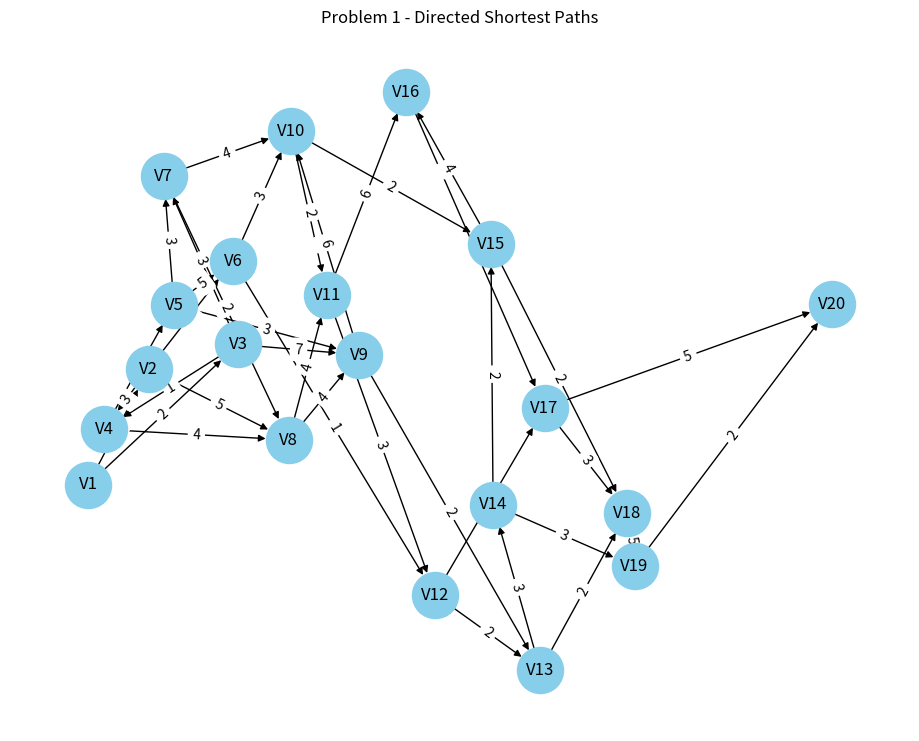
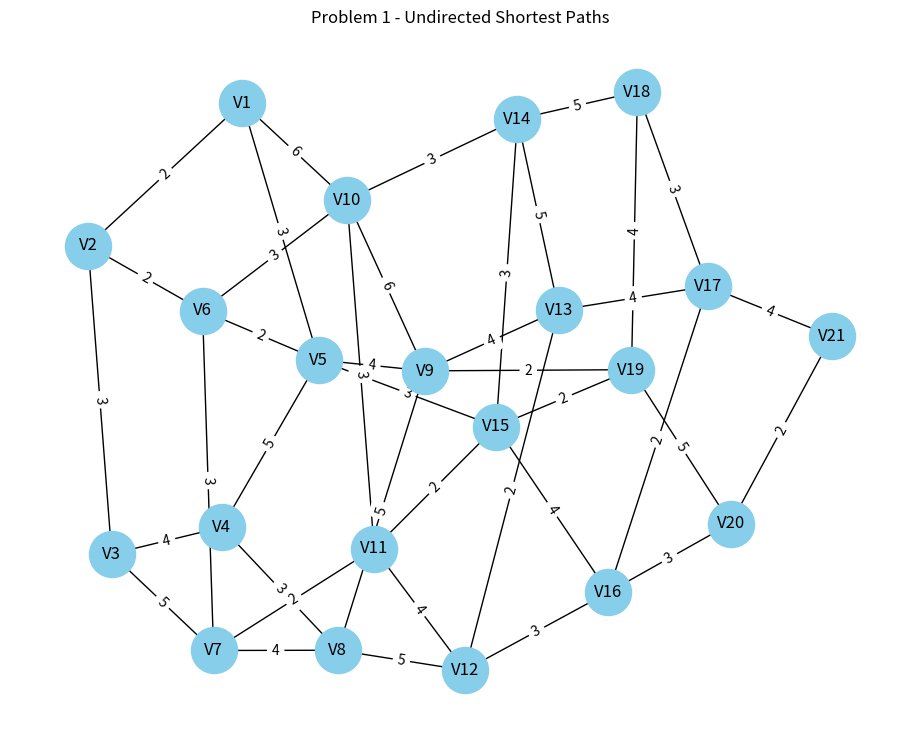
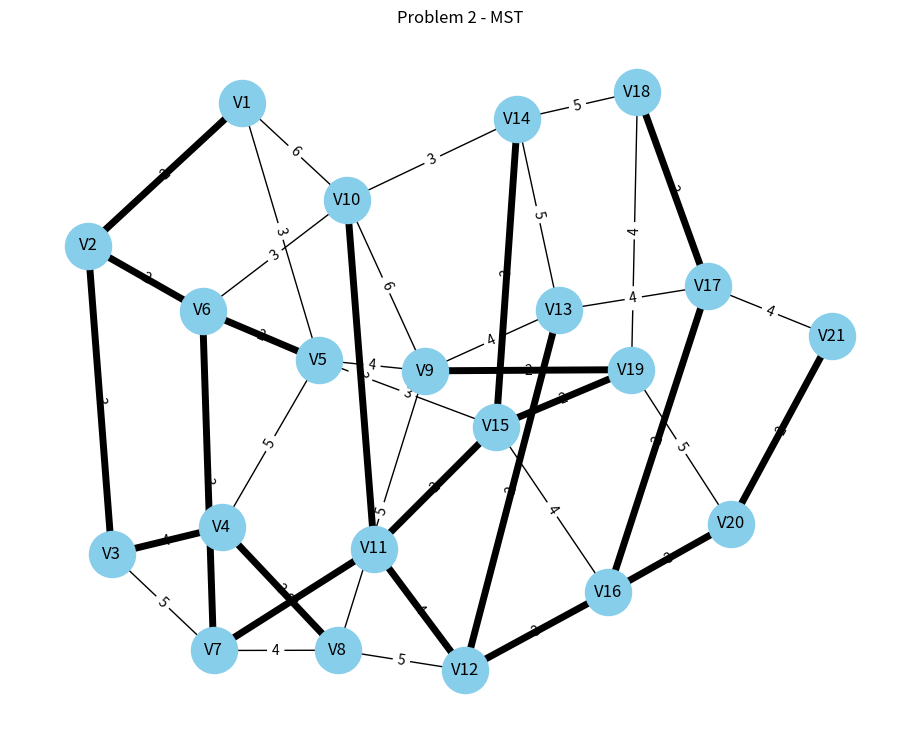
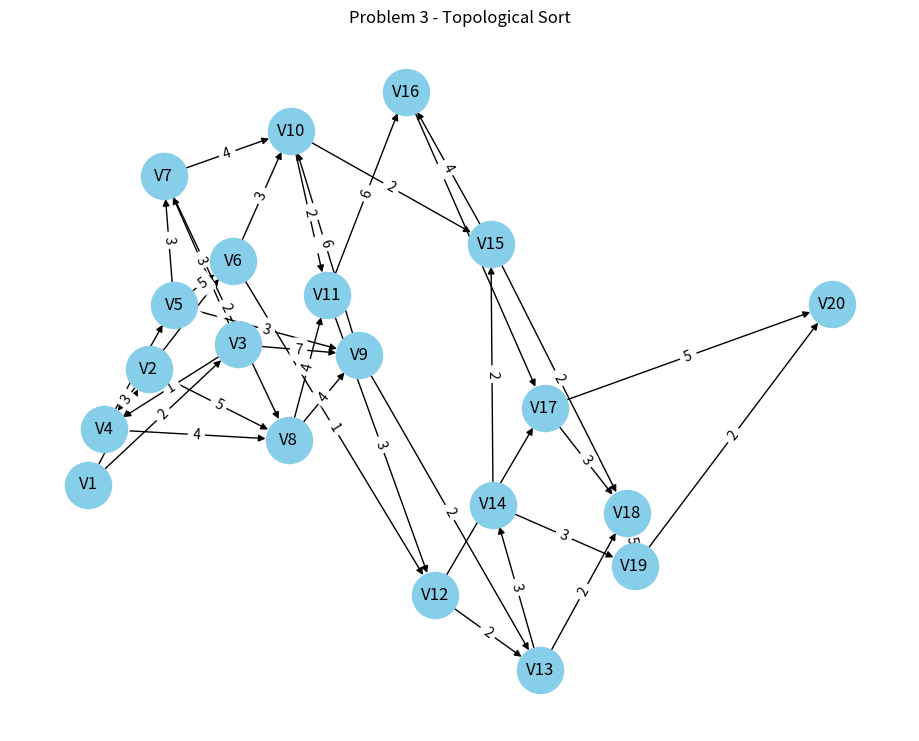

The matplotlib source for these figures, in order:
import heapq
import networkx as nx
import matplotlib.pyplot as plt

# =========================
# Basic Graph Structure
# =========================
class Graph:
    def __init__(self, vertices, edges, gtype="undirected"):
        self.vertices = vertices
        self.edges = edges
        self.type = gtype

    def to_networkx(self):
        G = nx.DiGraph() if self.type == "directed" else nx.Graph()
        for u, v, w in self.edges:
            G.add_edge(u, v, weight=w)
        return G

# =========================
# Problem 1: Dijkstra’s Algorithm (with heapq)
# =========================
def dijkstra(graph, source):
    G = graph.to_networkx()

    # Initialize distances and paths
    dist = {v: float("inf") for v in G.nodes}
    dist[source] = 0
    path = {v: [] for v in G.nodes}
    path[source] = [source]

    # Priority queue: (distance, node)
    pq = [(0, source)]
    while pq:
        current_dist, u = heapq.heappop(pq)
        if current_dist > dist[u]:
            continue
        for v in G.neighbors(u):
            weight = G[u][v]['weight']
            if dist[u] + weight < dist[v]:
                dist[v] = dist[u] + weight
                path[v] = path[u] + [v]
                heapq.heappush(pq, (dist[v], v))
    return dist, path

# =========================
# Problem 2: Kruskal’s MST
# =========================
def kruskal_mst(graph):
    parent, rank = {}, {}

    def find(v):
        if parent[v] != v:
            parent[v] = find(parent[v])
        return parent[v]

    def union(u, v):
        ru, rv = find(u), find(v)
        if ru != rv:
            if rank[ru] < rank[rv]:
                parent[ru] = rv
            elif rank[ru] > rank[rv]:
                parent[rv] = ru
            else:
                parent[rv] = ru
                rank[ru] += 1

    for v in graph.vertices:
        parent[v] = v
        rank[v] = 0

    mst, total_cost = [], 0
    for u, v, w in sorted(graph.edges, key=lambda e: e[2]):
        if find(u) != find(v):
            union(u, v)
            mst.append((u, v, w))
            total_cost += w

    return mst, total_cost

# =========================
# Problem 3: DFS, Topo Sort, Cycle Detection
# =========================
def dfs_topological_and_cycles(graph):
    G = graph.to_networkx()
    visited, stack, topo, cycles = set(), set(), [], []

    def dfs(v, path):
        visited.add(v)
        stack.add(v)
        path.append(v)
        for n in G.neighbors(v):
            if n not in visited:
                dfs(n, path)
            elif n in stack:
                i = path.index(n)
                cycles.append(path[i:] + [n])
        stack.remove(v)
        path.pop()
        topo.append(v)

    for v in G.nodes:
        if v not in visited:
            dfs(v, [])

    if cycles:
        return None, cycles
    topo.reverse()
    return topo, None

# =========================
# Visualization
# =========================
def draw_graph(graph, title, filename, highlight_edges=None):
    G = graph.to_networkx()
    pos = nx.spring_layout(G, seed=42)
    plt.figure(figsize=(9, 7))
    nx.draw(G, pos, with_labels=True, node_color="skyblue", node_size=1100, font_size=12)
    labels = nx.get_edge_attributes(G, 'weight')
    nx.draw_networkx_edge_labels(G, pos, edge_labels=labels)

    if highlight_edges:
        nx.draw_networkx_edges(
            G, pos,
            edgelist=[(u, v) for u, v, _ in highlight_edges],
            width=5, edge_color="black"
        )

    plt.title(title)
    plt.savefig(filename)
    plt.close()

# =========================
# Fixed Example Graph Data
# =========================
def get_directed_graph():
    vertices = [f"V{i}" for i in range(1, 21)]
    edges = [
        ("V1", "V2", 4), ("V1", "V3", 2), ("V2", "V4", 3), ("V3", "V4", 1),
        ("V4", "V5", 2), ("V5", "V6", 5), ("V2", "V6", 7), ("V3", "V7", 3),
        ("V7", "V8", 2), ("V8", "V9", 4), ("V9", "V10", 6), ("V10", "V11", 2),
        ("V11", "V12", 3), ("V6", "V12", 1), ("V12", "V13", 2), ("V13", "V14", 3),
        ("V14", "V15", 2), ("V15", "V16", 4), ("V16", "V17", 1), ("V17", "V18", 3),
        ("V18", "V19", 5), ("V19", "V20", 2), ("V8", "V11", 4), ("V9", "V13", 2),
        ("V5", "V9", 3), ("V7", "V10", 4), ("V14", "V19", 3), ("V2", "V8", 5),
        ("V6", "V10", 3), ("V10", "V15", 2), ("V12", "V17", 4), ("V17", "V20", 5),
        ("V11", "V16", 6), ("V15", "V18", 2), ("V3", "V9", 7), ("V4", "V8", 4),
        ("V5", "V7", 3), ("V13", "V18", 2)
    ]
    return Graph(vertices, edges, "directed")

def get_undirected_graph():
    vertices = [f"V{i}" for i in range(1, 22)]
    edges = [
        ("V1", "V2", 2), ("V2", "V3", 3), ("V3", "V4", 4), ("V4", "V5", 5),
        ("V5", "V6", 2), ("V6", "V7", 3), ("V7", "V8", 4), ("V8", "V9", 5),
        ("V9", "V10", 6), ("V10", "V11", 3), ("V11", "V12", 4), ("V12", "V13", 2),
        ("V13", "V14", 5), ("V14", "V15", 3), ("V15", "V16", 4), ("V16", "V17", 2),
        ("V17", "V18", 3), ("V18", "V19", 4), ("V19", "V20", 5), ("V20", "V21", 2),
        ("V1", "V5", 3), ("V2", "V6", 2), ("V3", "V7", 5), ("V4", "V8", 3),
        ("V5", "V9", 4), ("V6", "V10", 3), ("V7", "V11", 2), ("V8", "V12", 5),
        ("V9", "V13", 4), ("V10", "V14", 3), ("V11", "V15", 2), ("V12", "V16", 3),
        ("V13", "V17", 4), ("V14", "V18", 5), ("V15", "V19", 2), ("V16", "V20", 3),
        ("V17", "V21", 4), ("V1", "V10", 6), ("V5", "V15", 3), ("V9", "V19", 2)
    ]
    return Graph(vertices, edges, "undirected")

# =========================
# Main Runner
# =========================
def run_all():
    report = []

    # ---------- Problem 1 ----------
    report.append("=== Problem 1: Dijkstra’s Shortest Path ===")

    # Directed Graph
    g1 = get_directed_graph()
    dist1, path1 = dijkstra(g1, "V1")
    report.append("\nDirected Graph Shortest Paths (source: V1):")
    for node, cost in dist1.items():
        report.append(f"{node}: cost = {cost}, path = {path1[node]}")
    draw_graph(g1, "Problem 1 - Directed Shortest Paths", "problem1_directed.png")

    # Undirected Graph
    g2 = get_undirected_graph()
    dist2, path2 = dijkstra(g2, "V1")
    report.append("\nUndirected Graph Shortest Paths (source: V1):")
    for node, cost in dist2.items():
        report.append(f"{node}: cost = {cost}, path = {path2[node]}")
    draw_graph(g2, "Problem 1 - Undirected Shortest Paths", "problem1_undirected.png")

    # ---------- Problem 2 ----------
    report.append("\n=== Problem 2: Minimum Spanning Tree (Kruskal) ===")
    mst, total_cost = kruskal_mst(g2)
    for e in mst:
        report.append(f"Edge: {e[0]} - {e[1]} | Weight: {e[2]}")
    report.append(f"Total Cost of MST: {total_cost}")
    draw_graph(g2, "Problem 2 - MST", "problem2_mst.png", mst)

    # ---------- Problem 3 ----------
    report.append("\n=== Problem 3: DFS, Topological Sort & Cycles ===")
    g3 = get_directed_graph()
    topo, cycles = dfs_topological_and_cycles(g3)
    if topo:
        report.append("Graph is Acyclic.\nTopological Order:")
        report.append(" -> ".join(topo))
        draw_graph(g3, "Problem 3 - Topological Sort", "problem3_topo.png")
    else:
        report.append("Graph has Cycles:")
        for c in cycles:
            report.append(f"Cycle: {' -> '.join(c)} (length {len(c)-1})")
        draw_graph(g3, "Problem 3 - Cycles", "problem3_cycles.png")

    # Save report
    with open("graph_report.txt", "w") as f:
        f.write("\n".join(report))

# =========================
# Execute
# =========================
if __name__ == "__main__":
    run_all()
